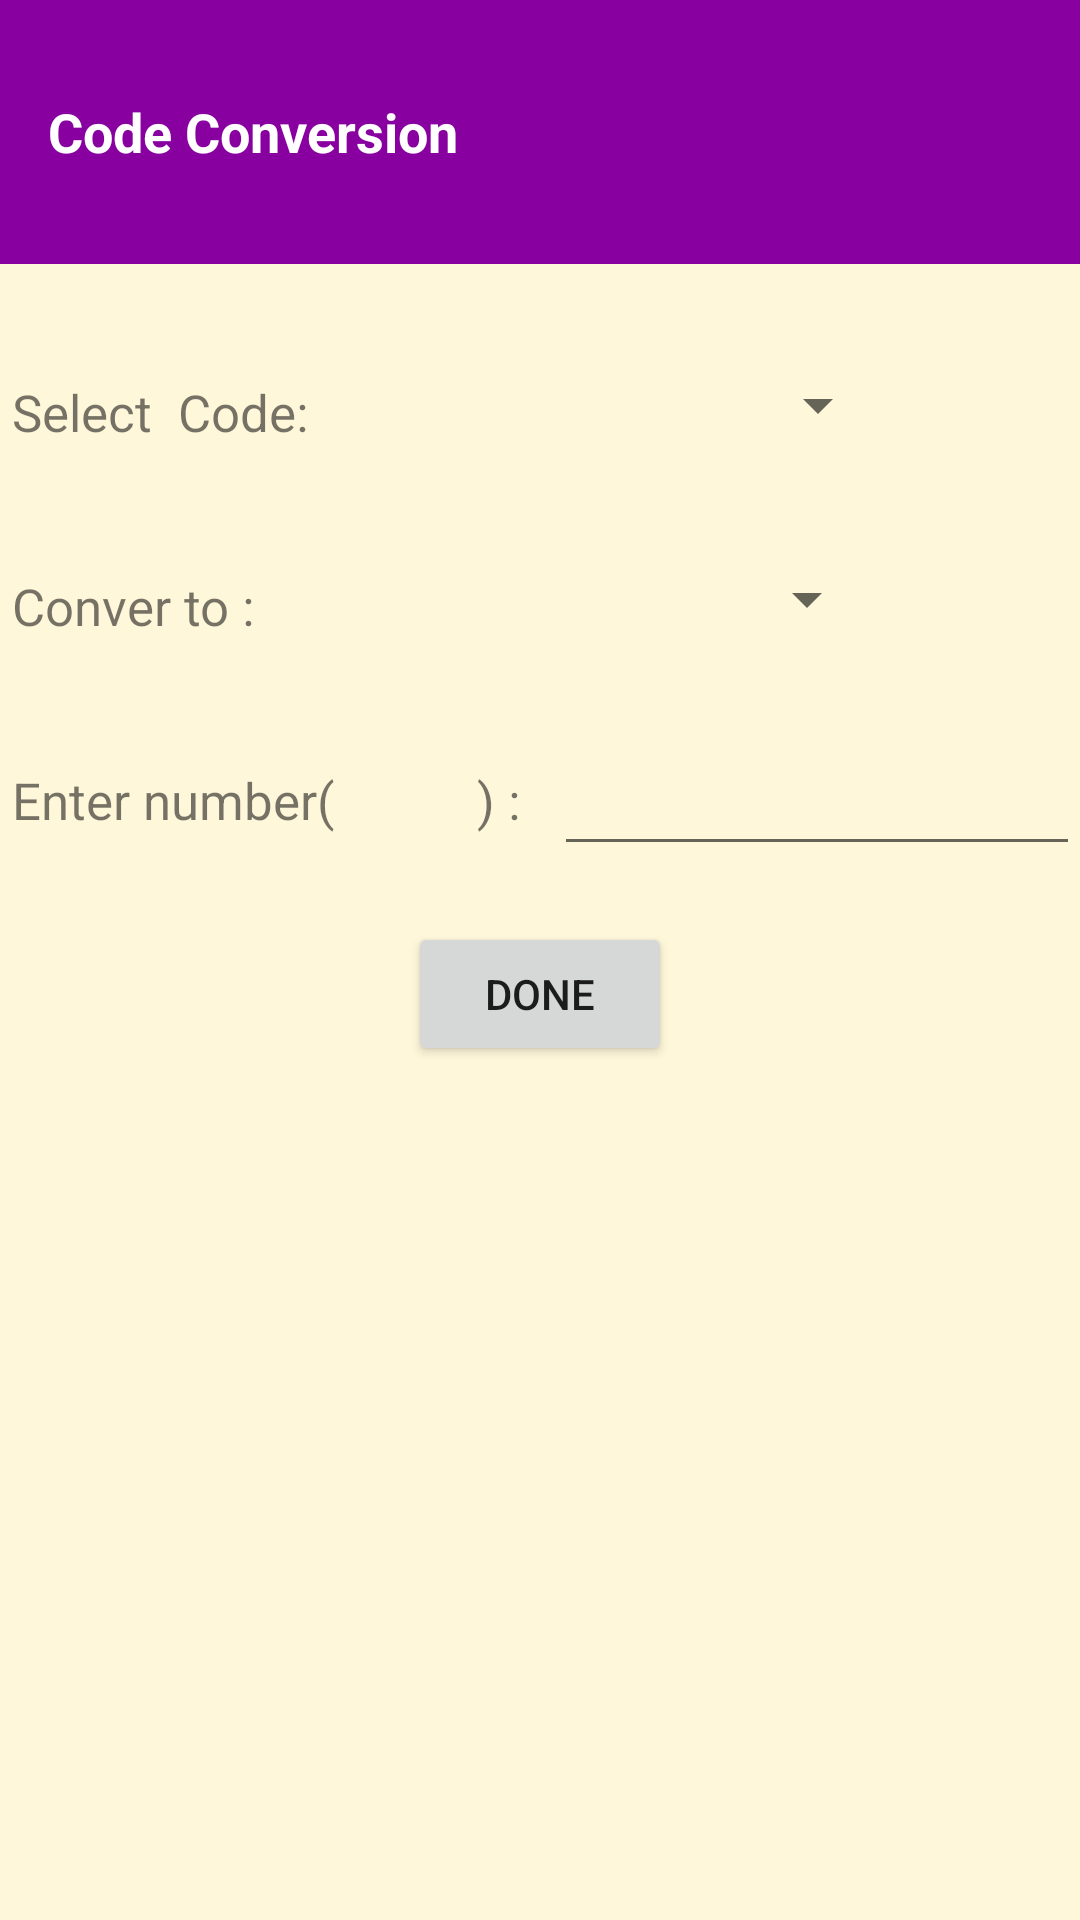

Produce the Android XML layout that renders to this screen, including the resource entries it uses.
<!-- AndroidManifest.xml: application theme AppTheme -->
<!-- res/layout/activity_codecon.xml -->
<?xml version="1.0" encoding="utf-8"?>
<LinearLayout
    xmlns:android="http://schemas.android.com/apk/res/android"
    xmlns:tools="http://schemas.android.com/tools"
    android:layout_width="match_parent"
    android:layout_height="match_parent"
    android:background="@color/tan_background"
    android:orientation="vertical"
    tools:context="com.example.nipun.myapp1.MainActivity">


    <TextView
        android:id="@+id/colors"
        style="@style/CategoryStyle"
        android:background="@color/category_colors"
        android:text="Code Conversion" />

    <LinearLayout
        android:layout_width="wrap_content"
        android:layout_height="wrap_content">
        <TextView
            android:layout_width="wrap_content"
            android:layout_height="wrap_content"
            android:padding="4dp"
            android:layout_marginTop="34dp"
            android:textSize="17sp"
            android:text="Select  Code:" />

        <Spinner
            android:id="@+id/code1"
            android:layout_width="150dp"
            android:layout_height="wrap_content"
            android:layout_marginTop="35dp"
            android:layout_marginLeft="40dp"
            android:layout_marginRight="20dp"
            />
    </LinearLayout>
    <LinearLayout
        android:layout_width="wrap_content"
        android:layout_height="wrap_content">
        <TextView
            android:layout_width="wrap_content"
            android:layout_height="wrap_content"
            android:padding="4dp"
            android:layout_marginTop="34dp"
            android:textSize="17sp"
            android:text="Conver to :" />

        <Spinner
            android:id="@+id/code2"
            android:layout_width="150dp"
            android:layout_height="wrap_content"
            android:layout_marginTop="35dp"
            android:layout_marginLeft="54dp"
            android:layout_marginRight="20dp"
            />
    </LinearLayout>
    <RelativeLayout
        android:id="@+id/input"
        android:layout_width="match_parent"
        android:layout_height="wrap_content"
        android:orientation="horizontal"
        android:visibility="visible">
        <TextView
            android:id="@+id/ip"
            android:layout_width="wrap_content"
            android:layout_height="wrap_content"
            android:padding="4dp"
            android:layout_marginTop="34dp"

            android:textSize="17sp"
            android:text="Enter number(           ) : "
            />
        <EditText
            android:id="@+id/ccinput"
            android:layout_width="wrap_content"
            android:layout_height="wrap_content"
            android:layout_marginTop="30dp"
            android:layout_marginLeft="3dp"
            android:layout_toRightOf="@+id/ip"
            android:ems="12"
            android:inputType="number"
            />



        <Button
            android:id="@+id/convert"
            android:layout_width="wrap_content"
            android:layout_height="wrap_content"
            android:text="Done"
            android:layout_marginTop="90dp"
            android:layout_centerHorizontal="true"
            android:onClick="calculateCC"
            />


    </RelativeLayout>

    <TextView
        android:id="@+id/op"
        android:layout_width="wrap_content"
        android:layout_height="wrap_content"
        android:padding="4dp"
        android:layout_marginTop="34dp"
        android:textSize="17sp"
        />



</LinearLayout>
<!-- resources referenced by this layout -->
<resources>
  <color name="category_colors">#8800A0</color>
  <color name="tan_background">#FFF7DA</color>
  <style name="CategoryStyle">
          <item name="android:layout_width">match_parent</item>
          <item name="android:layout_height">@dimen/list_item_height</item>
          <item name="android:gravity">center_vertical</item>
          <item name="android:padding">16dp</item>
          <item name="android:textColor">@android:color/white</item>
          <item name="android:textStyle">bold</item>
          <item name="android:textAppearance">?android:textAppearanceMedium</item>
      </style>
  <style name="AppTheme" parent="Theme.AppCompat.Light.DarkActionBar">
          
          <item name="colorPrimary">@color/primary_color</item>
          <item name="colorPrimaryDark">@color/primary_dark_color</item>
          <item name="colorAccent">@color/colorAccent</item>
      </style>
  <dimen name="list_item_height">88dp</dimen>
  <color name="primary_color">#4A312A</color>
  <color name="primary_dark_color">#2F1D1A</color>
  <color name="colorAccent">#16AFCA</color>
</resources>
